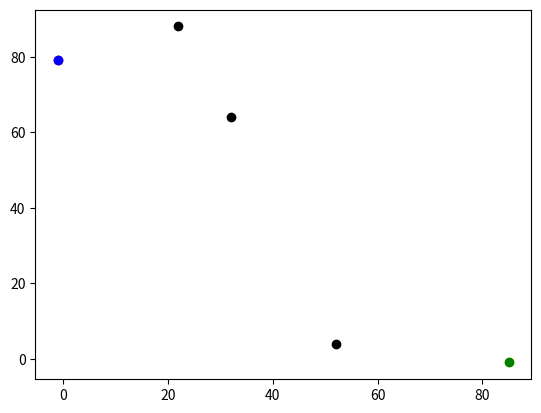

This chart was generated by the following Python code:
# Import time
import time

# Variables for constraining movement.
# The minimum x coordinate.
x_min = 0
# The minimum y coordinate.
y_min = 0
# The maximum x coordinate.
x_max = 99
# The maximum y coordinate.
y_max = 99

# Set the pseudo-random seed for reproducibility
import random
rn = random.random()
print(rn)
random.seed(0)

# Initialise variable x0
x0 = 0
print("x0", x0)

# Initialise variable y0
y0 = 0
print("y0", y0)

# Create a list to store agents
agents = []

# A variable to store the number of agents
n_agents = 3

n_iterations = 1000

# Initialise agents
agents = []
for i in range(n_iterations):
    agents.append([random.randint(0, 99), random.randint(0, 99)])
print(agents)

# Change x0 and y0 randomly
rn = random.random()
print("rn", rn)
if rn < 0.5:
    x0 = x0 + 1
else:
    x0 = x0 - 1
print("x0", x0)
rn = random.random()
print("rn", rn)
if rn < 0.5:
    y0 = y0 + 1
else:
    y0 = y0 - 1
print("y0", y0)

# Move agents
for i in range(n_iterations):
    # Change agents[i] coordinates randomly
    # x-coordinate
    rn = random.random()
    #print("rn", rn)
    if rn < 0.5:
        agents[i][0] = agents[i][0] + 1
    else:
        agents[i][0] = agents[i][0] - 1
    # y-coordinate
    rn = random.random()
    #print("rn", rn)
    if rn < 0.5:
        agents[i][1] = agents[i][1] + 1
    else:
        agents[i][1] = agents[i][1] - 1
print(agents)
    
# Append to the list agents
agents.append([agents[0][0],agents[0][1]])

# Initialise variable x0
agents[0][0] = random.randint(0, 99)
print("agents[0][0]", agents[0][0])

# Initialise variable y0
agents[0][1] = random.randint(0, 99)
print("agents[0][1]", agents[0][1])
agents.append([agents[0][0], agents[0][1]])

# Set the pseudo-random seed for reproducibility
import random
rn = random.random()
print(rn)
random.seed(1)

# Initialise variable x1
x1 = 1
print("x1", x1)

# Initialise variable y1
y1 = 1
print("y1", y1)

# Change x1 and y1 randomly
if rn < 0.5:
    x1 = x1 + 1
else:
    x1 = x1 - 1
x0 = 0
print("x0", x0)
y0 = 0
print("y0", y0)
x1 = 3
print("x1", x1)
y1 = 4
print("y1", y1)


# Calculate the Euclidean distance between (x0, y0) and (x1, y1)
import math
def pythag(x,y):
    sum = x * x + y * y
    z = math.sqrt(sum)

    return(z)

(solution) = pythag(3,4)

print(solution)

import matplotlib.pyplot as plt
import operator

# Plot the agents
for i in range(n_agents):
    plt.scatter(agents[i][0], agents[i][1], color='black')
# Plot the coordinate with the largest x red
lx = min(agents, key=operator.itemgetter(0))
plt.scatter(lx[0], lx[1], color='red')
# Plot the coordinate with the smallest x blue
sx = min(agents, key=operator.itemgetter(0))
plt.scatter(sx[0], sx[1], color='blue')
# Plot the coordinate with the largest y yellow
ly = min(agents, key=operator.itemgetter(1))
plt.scatter(ly[0], ly[1], color='yellow')
# Plot the coordinate with the smallest y green
sy = min(agents, key=operator.itemgetter(1))
plt.scatter(sy[0], sy[1], color='green')
plt.show()

# Get the coordinates with the largest x-coordinate
print(max(agents, key=operator.itemgetter(0)))

# Define 'Get Distance'
def get_distance(x0, y0, x1, y1):
    
    
# Calculate the difference in the x coordinates.
    dx = x0 - x1
    
# Calculate the difference in the y coordinates.
    dy = y0 - y1
    
# Return the Sum the squared differences square rooted.
    return ((dx * dx) + (dy * dy)) ** 0.5

# Set time variable
start = time.perf_counter()

# Initialise min_distance

min_distance = math.inf
for i in range(len(agents)):
    a = agents[i]
    for j in range(len(agents)):
        b = agents[j]
if i < j:
        distance = get_distance(a[0], a[1], b[0], b[1])
        print("distance between", a, b, distance)
        min_distance = min(min_distance, distance)
        print("min_distance", min_distance)

print("i", i, "j", j)

# calculate and report a time interval
end = time.perf_counter()
print("Time taken to calculate maximum distance", end - start, "seconds")

# Apply movement constraints.
if agents[i][0] < x_min:
    agents[i][0] = x_min
if agents[i][1] < y_min:
    agents[i][1] = y_min
if agents[i][0] > x_max:
    agents[i][0] = x_max
if agents[i][1] > y_max:
    agents[i][1] = y_max